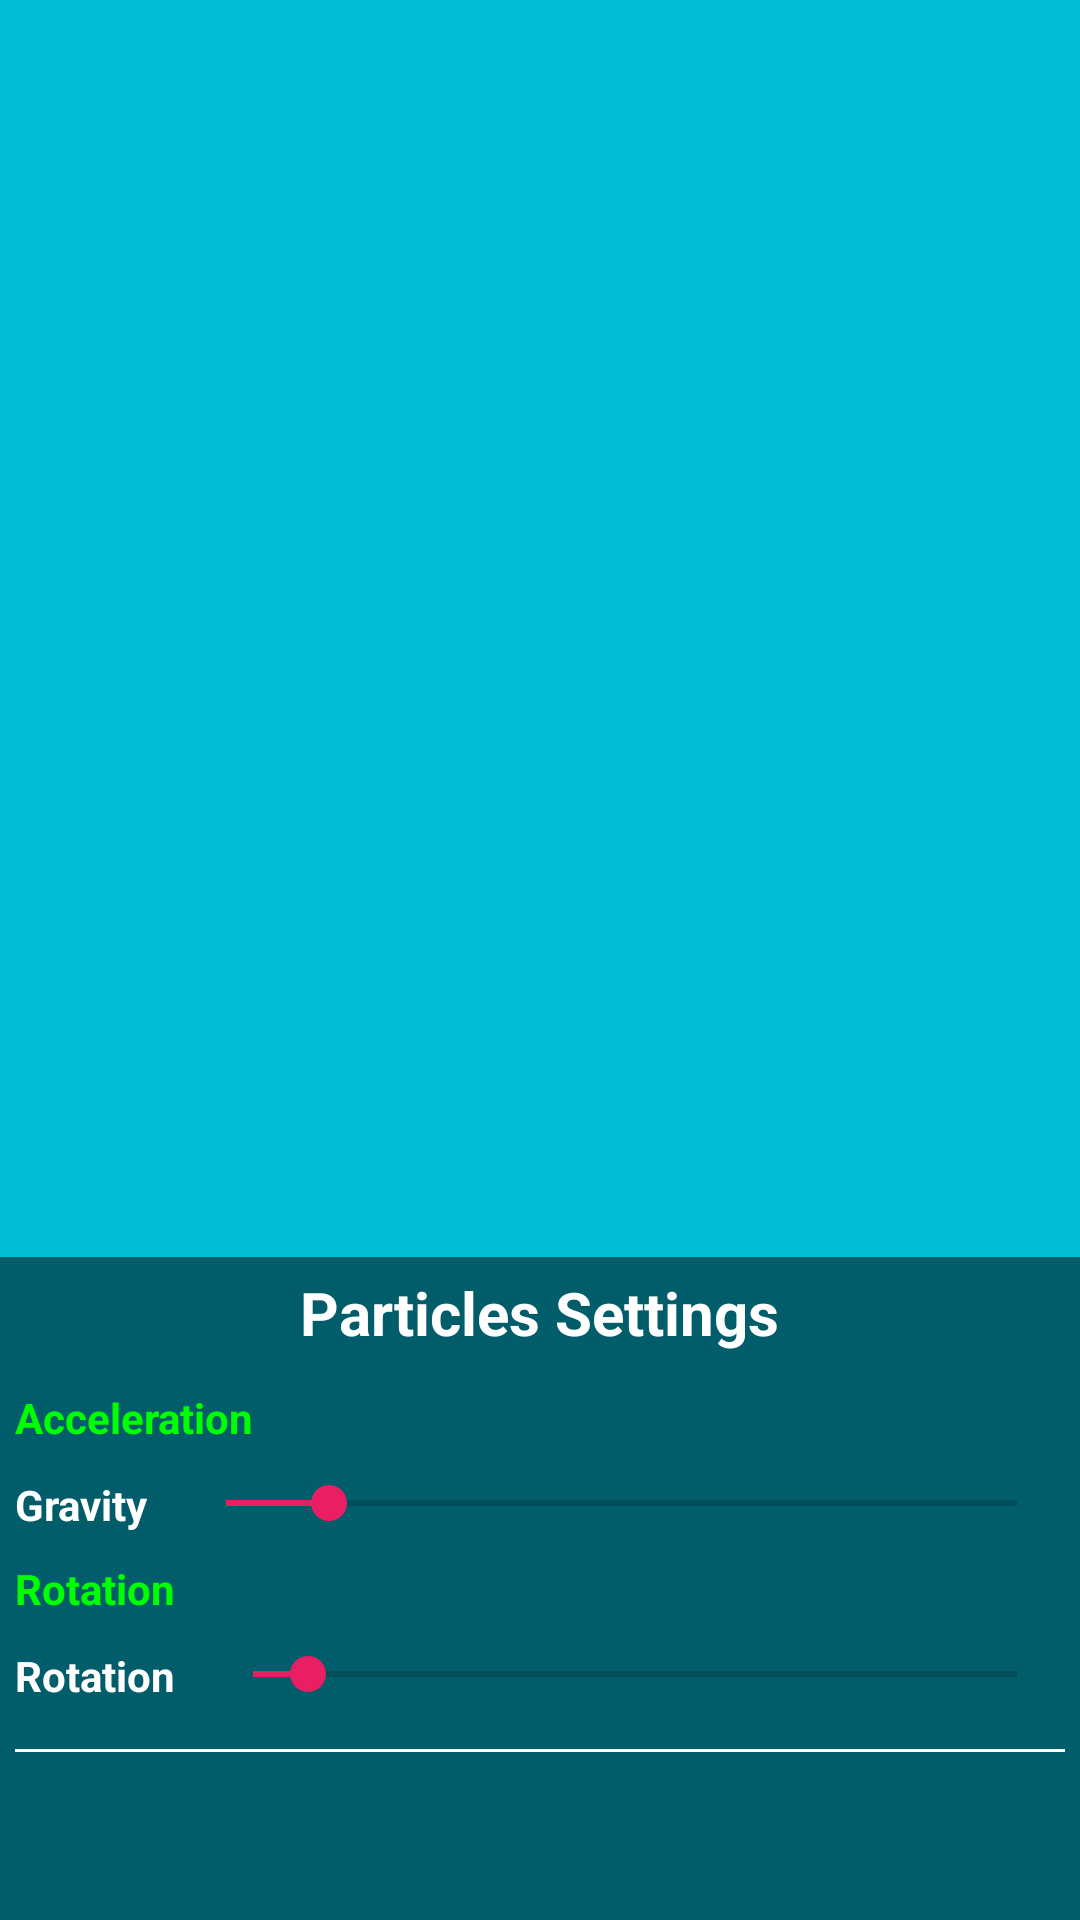

Android layout source for this screen:
<!-- AndroidManifest.xml: application theme MyTheme -->
<!-- res/layout/demo_activity.xml -->
<?xml version="1.0" encoding="utf-8"?>
<android.support.design.widget.CoordinatorLayout xmlns:android="http://schemas.android.com/apk/res/android"
    xmlns:app="http://schemas.android.com/apk/res-auto"
    android:id="@+id/appRoot"
    android:layout_width="match_parent"
    android:layout_height="match_parent"
    android:background="@color/cyan">

    <android.support.design.widget.AppBarLayout xmlns:android="http://schemas.android.com/apk/res/android"
        xmlns:app="http://schemas.android.com/apk/res-auto"
        xmlns:tools="http://schemas.android.com/tools"
        android:layout_width="match_parent"
        android:layout_height="wrap_content"
        android:background="@color/transparent"
        app:elevation="0dp"
        tools:context="com.rasfi.ai.ui.acivities.HomeActivity">

        <android.support.v7.widget.Toolbar
            android:id="@+id/toolbar"
            android:layout_width="match_parent"
            android:layout_height="?attr/actionBarSize"
            android:background="@color/transparent"
            app:elevation="6dp"
            app:layout_collapseMode="pin"
            app:titleTextColor="@color/white" />

        <android.support.design.widget.TabLayout
            android:id="@+id/tabLayout"
            android:layout_width="match_parent"
            android:layout_height="wrap_content"
            android:layout_gravity="center"
            android:background="@color/transparent"
            android:foregroundGravity="center"
            app:tabGravity="center"
            app:tabMode="scrollable"
            app:tabSelectedTextColor="@color/white"
            app:tabTextColor="@color/default_background" />

    </android.support.design.widget.AppBarLayout>


    <android.support.v4.view.ViewPager
        android:id="@+id/demoPager"
        android:layout_width="match_parent"
        android:layout_height="match_parent"
        android:paddingBottom="?attr/actionBarSize"
        app:layout_behavior="@string/appbar_scrolling_view_behavior" />

    <LinearLayout
        android:layout_width="match_parent"
        android:layout_height="wrap_content"
        android:layout_gravity="bottom"
        android:background="#80000000"
        android:orientation="vertical">

        <TextView
            android:layout_width="wrap_content"
            android:layout_height="wrap_content"
            android:layout_gravity="center"
            android:layout_margin="5dp"
            android:text="Particles Settings"
            android:textColor="@color/white"
            android:textSize="20sp"
            android:textStyle="bold" />

        <RelativeLayout
            android:layout_width="match_parent"
            android:layout_height="wrap_content"
            android:layout_gravity="bottom"
            android:layout_marginTop="2dp"

            android:orientation="vertical">

            <TextView
                android:id="@+id/accValue"
                android:layout_width="wrap_content"
                android:layout_height="wrap_content"
                android:layout_alignParentTop="true"
                android:layout_margin="5dp"
                android:text="Acceleration"
                android:textColor="#00FF00"
                android:textStyle="bold" />

            <TextView
                android:id="@+id/acc_label"
                android:layout_width="wrap_content"
                android:layout_height="wrap_content"
                android:layout_below="@+id/accValue"
                android:layout_margin="5dp"
                android:layout_marginLeft="5dp"
                android:layout_weight="1"
                android:gravity="center_vertical"
                android:text="@string/label_gravity"
                android:textColor="#FFF"
                android:textStyle="bold" />

            <SeekBar
                android:id="@+id/accelarationBar"
                android:layout_width="match_parent"
                android:layout_height="wrap_content"
                android:layout_below="@+id/accValue"
                android:layout_margin="5dp"
                android:layout_toRightOf="@+id/acc_label"
                android:gravity="center_vertical"
                android:max="100"
                android:progress="13" />

            <TextView
                android:id="@+id/rotationValue"
                android:layout_width="wrap_content"
                android:layout_height="wrap_content"
                android:layout_below="@+id/accelarationBar"
                android:layout_margin="5dp"
                android:text="@string/label_rotation"
                android:textColor="#00FF00"
                android:textStyle="bold" />

            <TextView
                android:id="@+id/rotn_label"
                android:layout_width="wrap_content"
                android:layout_height="wrap_content"
                android:layout_below="@+id/rotationValue"
                android:layout_margin="5dp"
                android:text="@string/label_rotation"
                android:textColor="#FFF"
                android:textStyle="bold" />

            <SeekBar
                android:id="@+id/rotationBar"
                android:layout_width="match_parent"
                android:layout_height="wrap_content"
                android:layout_below="@+id/rotationValue"
                android:layout_margin="5dp"
                android:layout_toRightOf="@+id/rotn_label"
                android:gravity="center_vertical"
                android:max="2000"
                android:progress="144" />

        </RelativeLayout>

        <View
            android:layout_width="match_parent"
            android:layout_height="1dp"
            android:layout_gravity="bottom"
            android:layout_marginLeft="5dp"
            android:layout_marginRight="5dp"
            android:layout_marginTop="10dp"
            android:background="@android:color/white" />

        <LinearLayout
            android:layout_width="wrap_content"
            android:layout_height="?attr/actionBarSize"
            android:layout_gravity="center"
            android:gravity="center"
            android:orientation="horizontal">

            <ImageView
                android:id="@+id/intro_indicator_0"
                android:layout_width="10dp"
                android:layout_height="10dp"
                android:layout_marginEnd="@dimen/activity_margin_half"
                android:layout_marginRight="@dimen/activity_margin_half"
                android:background="@drawable/indicator_unselected" />

            <ImageView
                android:id="@+id/intro_indicator_1"
                android:layout_width="10dp"
                android:layout_height="10dp"
                android:layout_marginEnd="@dimen/activity_margin_half"
                android:layout_marginRight="@dimen/activity_margin_half"
                android:background="@drawable/indicator_unselected" />

            <ImageView
                android:id="@+id/intro_indicator_2"
                style="@style/Widget.AppCompat.Button.Borderless"
                android:layout_width="10dp"
                android:layout_height="10dp"
                android:background="@drawable/indicator_unselected" />
        </LinearLayout>


    </LinearLayout>


</android.support.design.widget.CoordinatorLayout>
<!-- resources referenced by this layout -->
<resources>
  <color name="cyan">#00BCD4</color>
  <color name="default_background">#9966FF</color>
  <color name="transparent">#00000000</color>
  <color name="white">#ffffff</color>
  <dimen name="activity_margin_half">8dp</dimen>
  <string name="label_gravity">Gravity</string>
  <string name="label_rotation">Rotation</string>
  <style name="MyTheme" parent="Base.MyTheme" />
  <style name="Base.MyTheme" parent="Theme.AppCompat.Light.NoActionBar">
          <item name="colorPrimary">@color/primary_500</item>
          <item name="colorPrimaryDark">@color/primary_700</item>
          <item name="colorAccent">@color/accent_500</item>
          <item name="windowActionBar">false</item>
          <item name="windowActionBarOverlay">true</item>
          <item name="windowNoTitle">true</item>
          <item name="android:windowBackground">@color/accent_500</item>
      </style>
  <color name="primary_500">#3F51B5</color>
  <color name="primary_700">#303F9F</color>
  <color name="accent_500">#E91E63</color>
</resources>
